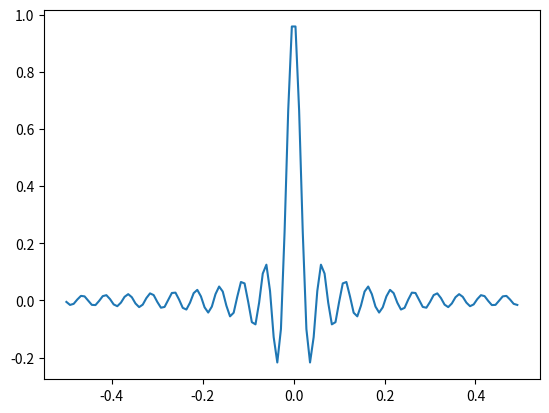

Python code for this plot:
import matplotlib.pyplot as plt
import matplotlib
import matplotlib.patches as ptc
import numpy as np
import time


def Q1():
    a1 = ptc.Rectangle((80*np.pi, 0),1,np.pi,color='r')
    a2 = ptc.Rectangle((45*np.pi, 0),1,np.pi,color='r')
    a3 = ptc.Rectangle((37.5*2*np.pi, 0),1,np.pi,color='r')
    fig = plt.figure()
    ax = plt.gca()
    ax.add_patch(a1)
    ax.add_patch(a2)
    ax.add_patch(a3)
    ax.set_xlim(0, 100*np.pi)
    ax.set_ylim(0, 1.5*np.pi)
    plt.show()

def sinc(x):
    return np.sin(x)/x

def Q2():
    t = np.arange(-0.5, 0.5, 0.008)
    sinct = sinc(t/0.008)
    plt.plot(t, sinct)
    plt.show()


def f(t):
    return np.exp(-t**2)


def sinc_interpolation(t, x, N, dt,  zero = None):

    if zero is None:
        zero = int(len(x)/2)
    start = int(np.floor(t))- N
    res = 0
    for n in range(start, start+2*N +1, 1):
        res += x[zero+n]*sinc(np.pi*(t-n*dt)/dt)
    return res

def vsinc_interpolation(t, x, N, dt):
    sol = np.zeros(len(t))
    for i in range(len(t)):
        sol[i] = sinc_interpolation(t[i], x, N, dt)
    return sol


def Q3():
    x = np.arange(-1000, 1000, 0.5)
    t = np.arange(-10, 10, 0.05)
    fig = plt.figure(figsize=(20,10))
    ax1, ax2, ax3 = fig.subplots(3)
    l1, = ax1.plot(t, vsinc_interpolation(t, f(x), 2, 0.5), color='b', label='N = 5')
    l2, = ax2.plot(t, vsinc_interpolation(t, f(x), 3, 0.5), color='g', label='N = 7')
    l3, = ax3.plot(t, vsinc_interpolation(t, f(x), 4, 0.5), color='c', label='N = 9')
    l4, = ax1.plot(t, f(t), color='r', linewidth=0.8, label='$e^{-t^{2}}$')
    ax2.plot(t, f(t), color='r', linewidth=0.8)
    ax3.plot(t, f(t), color='r', linewidth=0.8)
    fig.legend((l1, l2, l3, l4), ('N = 5', 'N = 7', 'N = 9', '$e^{-t^{2}}$'), 'upper left')
    plt.show()


Q2()
